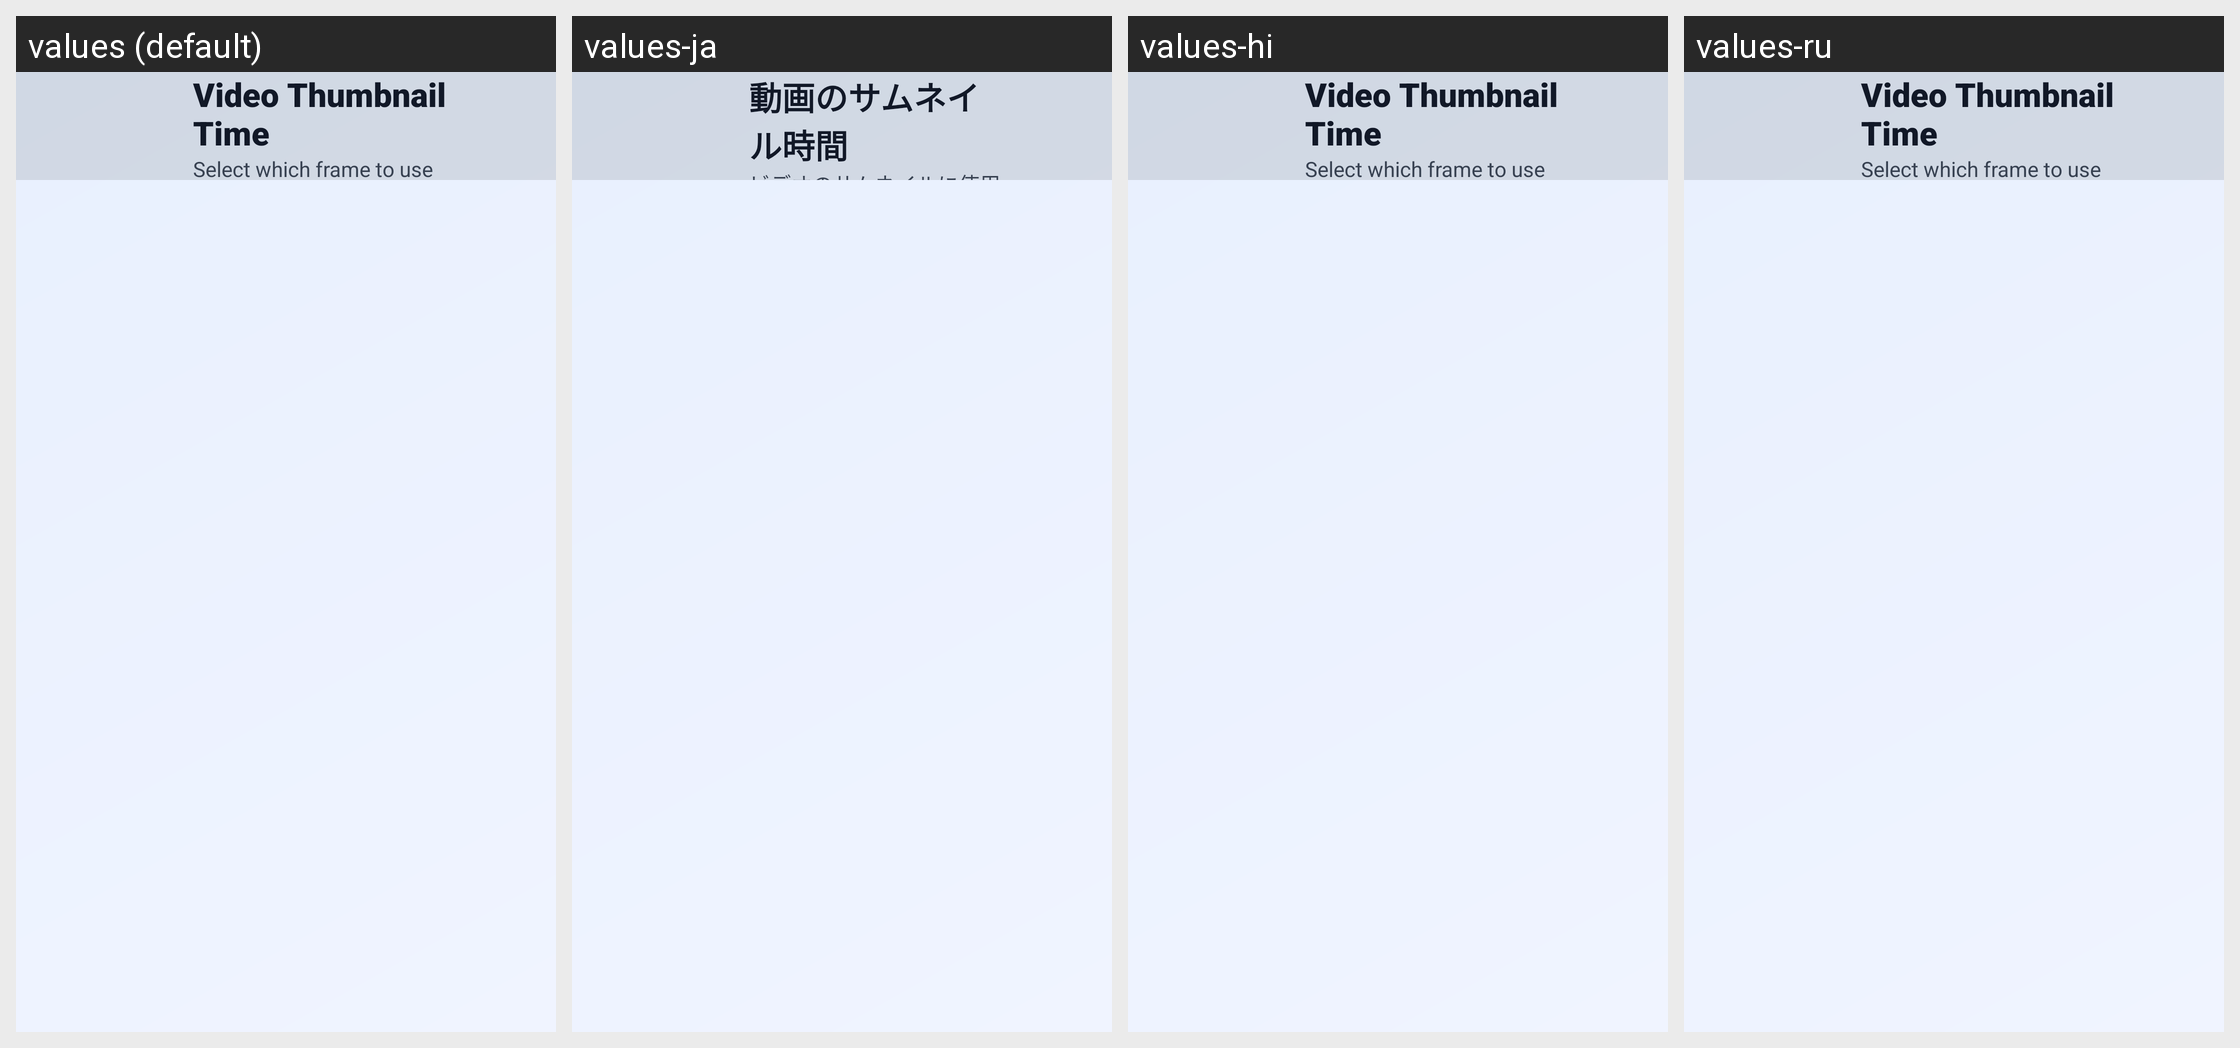

The same Android screen rendered under several of its app's locales, left to right. List the strings drawn on it with the default value and each locale's translation.
Android screen res/layout/activity_video_thumbnail_time_tv.xml rendered under 4 locales, left to right: values (default), values-ja, values-hi, values-ru. Device: Nexus 5 (rendered at 1080×1920; each locale shown at half size, 540×960, under a caption strip naming it); theme Theme.UltimateFileManager.
Other locales in the repository, not shown: values-ar, values-de, values-es, values-fr, values-id, values-in, values-it, values-ko, values-nl, values-pt, values-sv, values-tr, values-uk, values-zh.
Strings drawn on this screen, with the default value and each locale's value (text and hints the layout hard-codes, and strings that could not be matched under every locale, appear in the picture but are not listed):

video_thumbnail_time_title
  values: Video Thumbnail Time
  values-ja: 動画のサムネイル時間
  values-hi: Video Thumbnail Time  [not translated; the default value is used]
  values-ru: Video Thumbnail Time  [not translated; the default value is used]

video_thumbnail_time_subtitle
  values: Select which frame to use for video thumbnails
  values-ja: ビデオのサムネイルに使用するフレームを選択します
  values-hi: Select which frame to use for video thumbnails  [not translated; the default value is used]
  values-ru: Select which frame to use for video thumbnails  [not translated; the default value is used]
